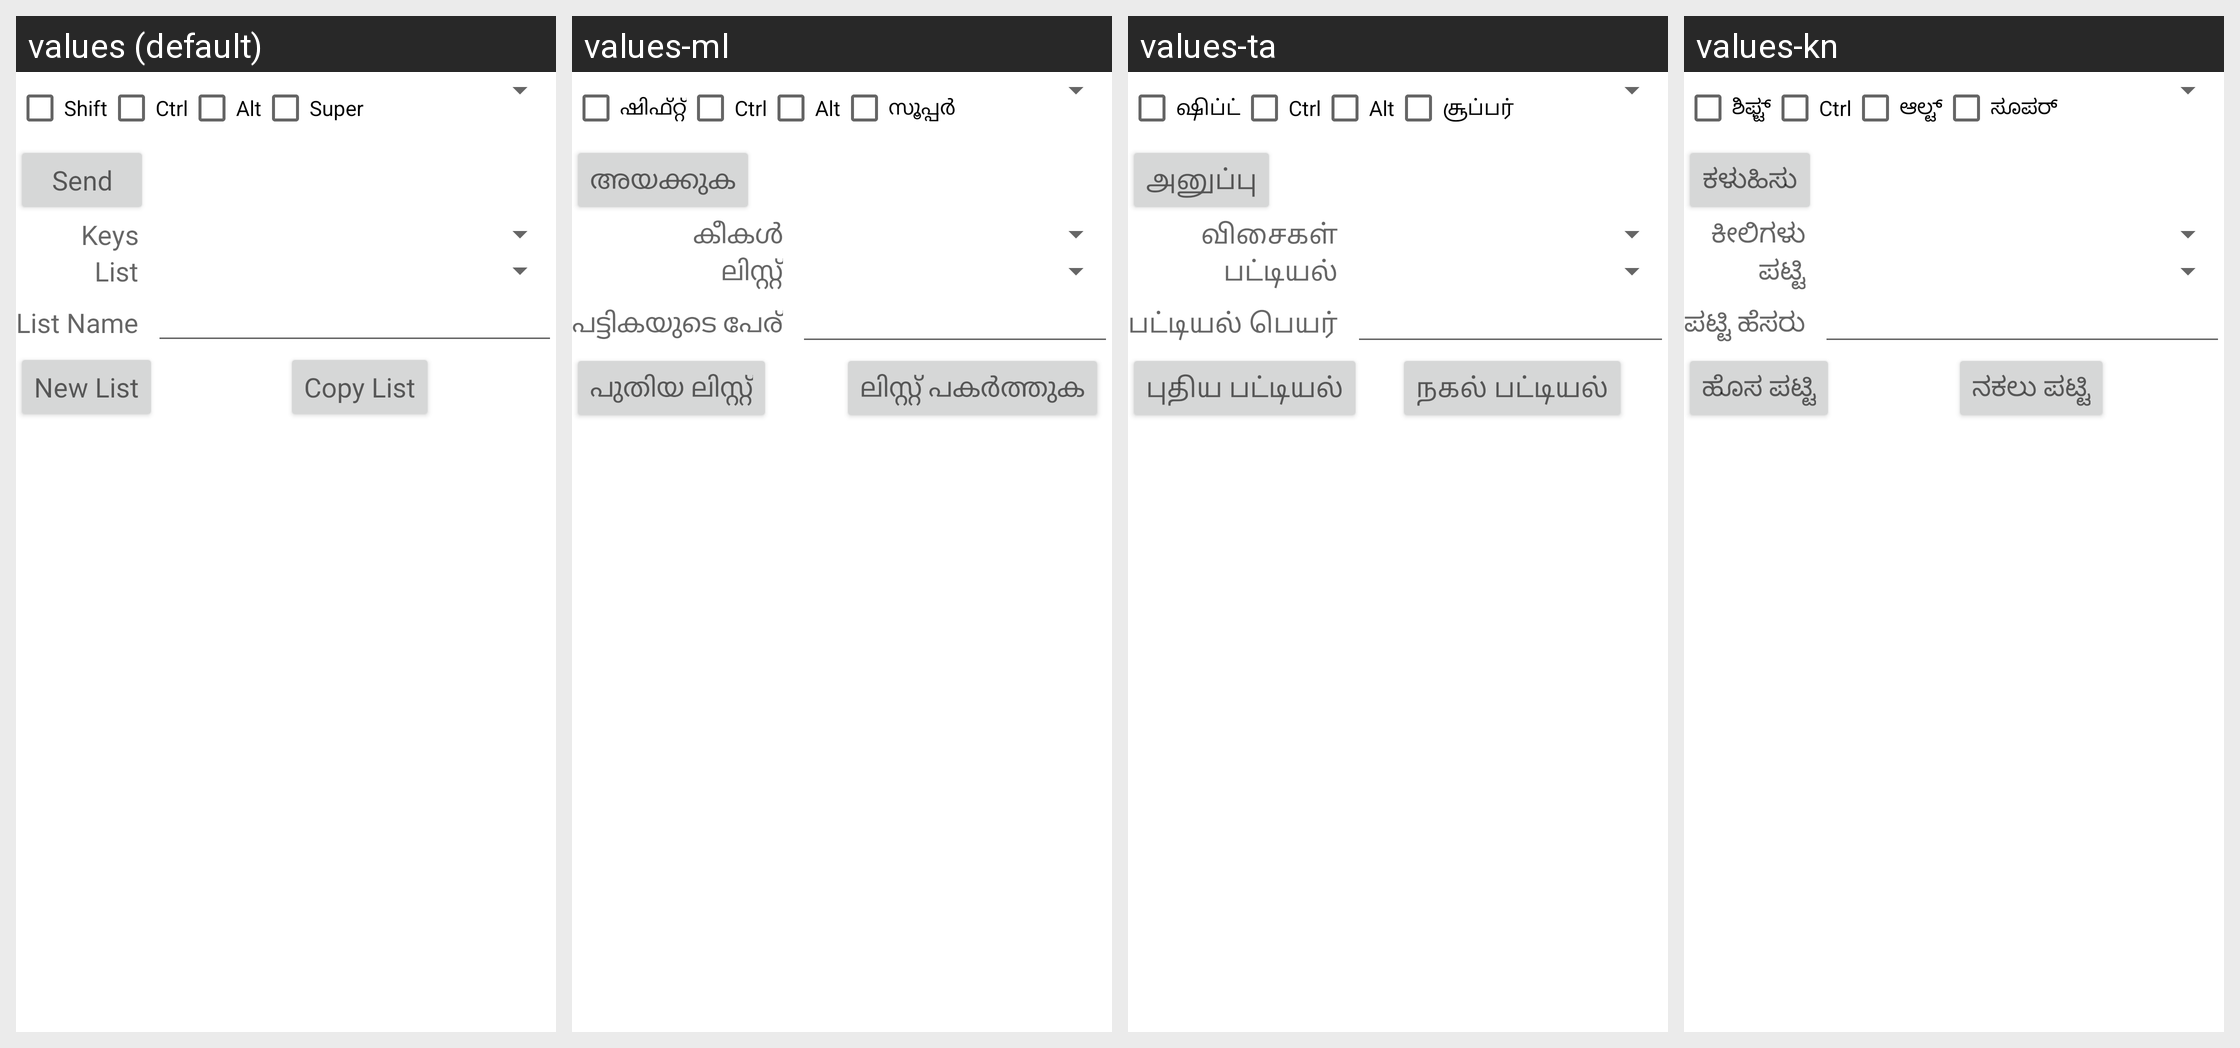

The same Android screen rendered under several of its app's locales, left to right. List the strings drawn on it with the default value and each locale's translation.
Android screen res/layout/metakey.xml rendered under 4 locales, left to right: values (default), values-ml, values-ta, values-kn. Device: Nexus 5 (rendered at 1080×1920; each locale shown at half size, 540×960, under a caption strip naming it); theme Theme.MaterialComponents.DayNight.NoActionBar.
Other locales in the repository, not shown: values-af, values-ar, values-bg, values-bn, values-ca, values-cs, values-cy, values-da, values-de, values-el, values-es, values-et, values-fa, values-fi, values-fil, values-fr, values-gu, values-hi, values-hr, values-hu, values-in, values-is, values-it, values-iw, values-ja, values-ko, values-mr, values-ms, values-nb, values-ne, values-nl, values-pl, values-pt, values-pt-rBR, values-ro, values-ru, values-sk, values-sr, values-sv, values-sw, values-te, values-th, values-tr, values-uk, values-ur, values-vi, values-zh-rCN, values-zh-rTW, values-zu.
Strings drawn on this screen, with the default value and each locale's value (text and hints the layout hard-codes, and strings that could not be matched under every locale, appear in the picture but are not listed):

shift_check
  values: Shift
  values-ml: ഷിഫ്റ്റ്
  values-ta: ஷிப்ட்
  values-kn: ಶಿಫ್ಟ್

control_check
  values: Ctrl
  values-ml: Ctrl
  values-ta: Ctrl
  values-kn: Ctrl

alt_check
  values: Alt
  values-ml: Alt
  values-ta: Alt
  values-kn: ಆಲ್ಟ್

super_check
  values: Super
  values-ml: സൂപ്പർ
  values-ta: சூப்பர்
  values-kn: ಸೂಪರ್

send_button
  values: Send
  values-ml: അയക്കുക
  values-ta: அனுப்பு
  values-kn: ಕಳುಹಿಸು

keys_caption
  values: Keys
  values-ml: കീകൾ
  values-ta: விசைகள்
  values-kn: ಕೀಲಿಗಳು

list_caption
  values: List
  values-ml: ലിസ്റ്റ്
  values-ta: பட்டியல்
  values-kn: ಪಟ್ಟಿ

list_name_caption
  values: List Name
  values-ml: പട്ടികയുടെ പേര്
  values-ta: பட்டியல் பெயர்
  values-kn: ಪಟ್ಟಿ ಹೆಸರು

new_list_button
  values: New List
  values-ml: പുതിയ ലിസ്റ്റ്
  values-ta: புதிய பட்டியல்
  values-kn: ಹೊಸ ಪಟ್ಟಿ

copy_list_button
  values: Copy List
  values-ml: ലിസ്റ്റ് പകർത്തുക
  values-ta: நகல் பட்டியல்
  values-kn: ನಕಲು ಪಟ್ಟಿ
